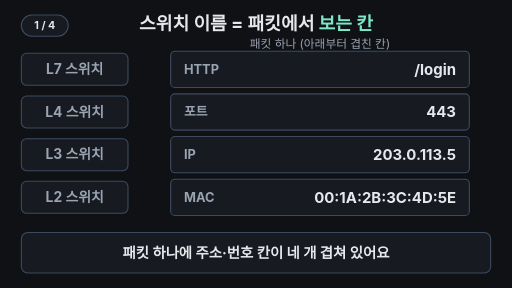
t = 0.00 s
t = 1.50 s: frame unchanged from t = 0.00 s, image omitted
t = 3.00 s: frame unchanged from t = 0.00 s, image omitted
t = 5.21 s: frame unchanged from t = 0.00 s, image omitted
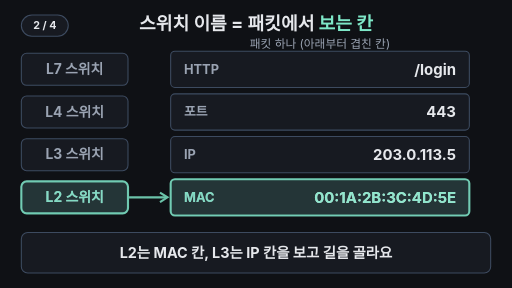
t = 6.67 s
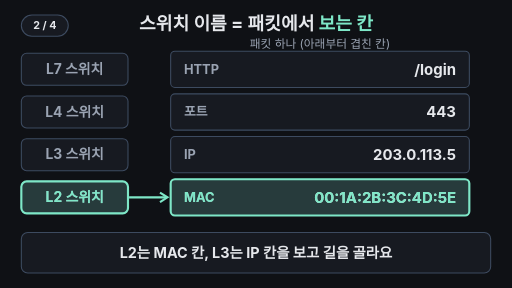
t = 8.13 s

The animated SVG that drew these frames (rendered in a browser with its animation timeline set to each time). Animation: 12 SMIL elements (animate=12); frames cover the first 8.12 s, repeats indefinitely.

<svg xmlns="http://www.w3.org/2000/svg" viewBox="0 0 960 540" width="960" height="540" font-family="-apple-system,'Apple SD Gothic Neo','Segoe UI',sans-serif">
<rect width="960" height="540" fill="#0f1115"/>
<g aria-label="재생 단계"><rect x="40" y="28" width="88" height="40" rx="20" fill="#171a21" stroke="#3d4b60" stroke-width="2"/><text x="84" y="55" text-anchor="middle" font-size="20" font-weight="700" fill="#e6e8ec" opacity="1">1 / 4<animate attributeName="opacity" values="1;1;0;0" keyTimes="0;0.18;0.19;1" calcMode="discrete" dur="33.333s" repeatCount="indefinite"/></text><text x="84" y="55" text-anchor="middle" font-size="20" font-weight="700" fill="#e6e8ec" opacity="0">2 / 4<animate attributeName="opacity" values="0;0;1;1;0;0" keyTimes="0;0.18;0.19;0.475;0.485;1" calcMode="discrete" dur="33.333s" repeatCount="indefinite"/></text><text x="84" y="55" text-anchor="middle" font-size="20" font-weight="700" fill="#e6e8ec" opacity="0">3 / 4<animate attributeName="opacity" values="0;0;1;1;0;0" keyTimes="0;0.475;0.485;0.775;0.785;1" calcMode="discrete" dur="33.333s" repeatCount="indefinite"/></text><text x="84" y="55" text-anchor="middle" font-size="20" font-weight="700" fill="#e6e8ec" opacity="0">4 / 4<animate attributeName="opacity" values="0;0;1;1" keyTimes="0;0.775;0.785;1" calcMode="discrete" dur="33.333s" repeatCount="indefinite"/></text></g>
<text x="480" y="56" text-anchor="middle" font-size="34" font-weight="700" fill="#e6e8ec">스위치 이름 = 패킷에서 <tspan fill="#7ee7c7">보는 칸</tspan></text>
<text x="600" y="90" text-anchor="middle" font-size="22" fill="#9aa3b2">패킷 하나 (아래부터 겹친 칸)</text>
<rect x="40" y="100" width="200" height="60" rx="10" fill="#171a21" stroke="#3d4b60" stroke-width="2"/>
<text x="140" y="139" text-anchor="middle" font-size="26" font-weight="700" fill="#9aa3b2">L7 스위치</text>
<rect x="320" y="96" width="560" height="68" rx="8" fill="#171a21" stroke="#3d4b60" stroke-width="2"/>
<text x="345" y="138" font-size="24" font-weight="700" fill="#9aa3b2">HTTP</text>
<text x="855" y="140" text-anchor="end" font-size="28" font-weight="700" fill="#e6e8ec">/login</text>
<g opacity="0"><animate attributeName="opacity" dur="33.333s" repeatCount="indefinite" keyTimes="0;0.625;0.655;0.775;0.81;0.95;0.99;1" values="0;0;1;1;0.6;0.6;0;0"/>
<rect x="40" y="100" width="200" height="60" rx="10" fill="#7ee7c7" fill-opacity="0.16" stroke="#7ee7c7" stroke-width="4"/>
<text x="140" y="139" text-anchor="middle" font-size="26" font-weight="700" fill="#7ee7c7">L7 스위치</text>
<line x1="242" y1="130" x2="312" y2="130" stroke="#7ee7c7" stroke-width="4"/>
<path d="M300,121 L314,130 L300,139" fill="none" stroke="#7ee7c7" stroke-width="4"/>
<rect x="320" y="96" width="560" height="68" rx="8" fill="#7ee7c7" fill-opacity="0.16" stroke="#7ee7c7" stroke-width="4"/>
<text x="345" y="138" font-size="24" font-weight="700" fill="#7ee7c7">HTTP</text>
<text x="855" y="140" text-anchor="end" font-size="28" font-weight="700" fill="#7ee7c7">/login</text>
</g>
<rect x="40" y="180" width="200" height="60" rx="10" fill="#171a21" stroke="#3d4b60" stroke-width="2"/>
<text x="140" y="219" text-anchor="middle" font-size="26" font-weight="700" fill="#9aa3b2">L4 스위치</text>
<rect x="320" y="176" width="560" height="68" rx="8" fill="#171a21" stroke="#3d4b60" stroke-width="2"/>
<text x="345" y="218" font-size="24" font-weight="700" fill="#9aa3b2">포트</text>
<text x="855" y="220" text-anchor="end" font-size="28" font-weight="700" fill="#e6e8ec">443</text>
<g opacity="0"><animate attributeName="opacity" dur="33.333s" repeatCount="indefinite" keyTimes="0;0.475;0.505;0.625;0.645;0.775;0.81;0.95;0.99;1" values="0;0;1;1;0;0;0.6;0.6;0;0"/>
<rect x="40" y="180" width="200" height="60" rx="10" fill="#7ee7c7" fill-opacity="0.16" stroke="#7ee7c7" stroke-width="4"/>
<text x="140" y="219" text-anchor="middle" font-size="26" font-weight="700" fill="#7ee7c7">L4 스위치</text>
<line x1="242" y1="210" x2="312" y2="210" stroke="#7ee7c7" stroke-width="4"/>
<path d="M300,201 L314,210 L300,219" fill="none" stroke="#7ee7c7" stroke-width="4"/>
<rect x="320" y="176" width="560" height="68" rx="8" fill="#7ee7c7" fill-opacity="0.16" stroke="#7ee7c7" stroke-width="4"/>
<text x="345" y="218" font-size="24" font-weight="700" fill="#7ee7c7">포트</text>
<text x="855" y="220" text-anchor="end" font-size="28" font-weight="700" fill="#7ee7c7">443</text>
</g>
<rect x="40" y="260" width="200" height="60" rx="10" fill="#171a21" stroke="#3d4b60" stroke-width="2"/>
<text x="140" y="299" text-anchor="middle" font-size="26" font-weight="700" fill="#9aa3b2">L3 스위치</text>
<rect x="320" y="256" width="560" height="68" rx="8" fill="#171a21" stroke="#3d4b60" stroke-width="2"/>
<text x="345" y="298" font-size="24" font-weight="700" fill="#9aa3b2">IP</text>
<text x="855" y="300" text-anchor="end" font-size="28" font-weight="700" fill="#e6e8ec">203.0.113.5</text>
<g opacity="0"><animate attributeName="opacity" dur="33.333s" repeatCount="indefinite" keyTimes="0;0.325;0.355;0.475;0.495;0.775;0.81;0.95;0.99;1" values="0;0;1;1;0;0;0.6;0.6;0;0"/>
<rect x="40" y="260" width="200" height="60" rx="10" fill="#7ee7c7" fill-opacity="0.16" stroke="#7ee7c7" stroke-width="4"/>
<text x="140" y="299" text-anchor="middle" font-size="26" font-weight="700" fill="#7ee7c7">L3 스위치</text>
<line x1="242" y1="290" x2="312" y2="290" stroke="#7ee7c7" stroke-width="4"/>
<path d="M300,281 L314,290 L300,299" fill="none" stroke="#7ee7c7" stroke-width="4"/>
<rect x="320" y="256" width="560" height="68" rx="8" fill="#7ee7c7" fill-opacity="0.16" stroke="#7ee7c7" stroke-width="4"/>
<text x="345" y="298" font-size="24" font-weight="700" fill="#7ee7c7">IP</text>
<text x="855" y="300" text-anchor="end" font-size="28" font-weight="700" fill="#7ee7c7">203.0.113.5</text>
</g>
<rect x="40" y="340" width="200" height="60" rx="10" fill="#171a21" stroke="#3d4b60" stroke-width="2"/>
<text x="140" y="379" text-anchor="middle" font-size="26" font-weight="700" fill="#9aa3b2">L2 스위치</text>
<rect x="320" y="336" width="560" height="68" rx="8" fill="#171a21" stroke="#3d4b60" stroke-width="2"/>
<text x="345" y="378" font-size="24" font-weight="700" fill="#9aa3b2">MAC</text>
<text x="855" y="380" text-anchor="end" font-size="28" font-weight="700" fill="#e6e8ec">00:1A:2B:3C:4D:5E</text>
<g opacity="0"><animate attributeName="opacity" dur="33.333s" repeatCount="indefinite" keyTimes="0;0.175;0.205;0.325;0.345;0.775;0.81;0.95;0.99;1" values="0;0;1;1;0;0;0.6;0.6;0;0"/>
<rect x="40" y="340" width="200" height="60" rx="10" fill="#7ee7c7" fill-opacity="0.16" stroke="#7ee7c7" stroke-width="4"/>
<text x="140" y="379" text-anchor="middle" font-size="26" font-weight="700" fill="#7ee7c7">L2 스위치</text>
<line x1="242" y1="370" x2="312" y2="370" stroke="#7ee7c7" stroke-width="4"/>
<path d="M300,361 L314,370 L300,379" fill="none" stroke="#7ee7c7" stroke-width="4"/>
<rect x="320" y="336" width="560" height="68" rx="8" fill="#7ee7c7" fill-opacity="0.16" stroke="#7ee7c7" stroke-width="4"/>
<text x="345" y="378" font-size="24" font-weight="700" fill="#7ee7c7">MAC</text>
<text x="855" y="380" text-anchor="end" font-size="28" font-weight="700" fill="#7ee7c7">00:1A:2B:3C:4D:5E</text>
</g>
<rect x="40" y="436" width="880" height="76" rx="12" fill="#171a21" stroke="#3d4b60" stroke-width="2"/>
<text x="480" y="484" text-anchor="middle" font-size="27" font-weight="700" fill="#e6e8ec" opacity="1">패킷 하나에 주소·번호 칸이 네 개 겹쳐 있어요<animate attributeName="opacity" dur="33.333s" repeatCount="indefinite" keyTimes="0;0.18;0.2;0.98;1" values="1;1;0;0;1"/></text>
<text x="480" y="484" text-anchor="middle" font-size="27" font-weight="700" fill="#e6e8ec" opacity="0">L2는 MAC 칸, L3는 IP 칸을 보고 길을 골라요<animate attributeName="opacity" dur="33.333s" repeatCount="indefinite" keyTimes="0;0.18;0.2;0.475;0.495;1" values="0;0;1;1;0;0"/></text>
<text x="480" y="484" text-anchor="middle" font-size="27" font-weight="700" fill="#e6e8ec" opacity="0">L4는 포트 칸, L7은 HTTP 칸까지 읽어요<animate attributeName="opacity" dur="33.333s" repeatCount="indefinite" keyTimes="0;0.475;0.495;0.775;0.795;1" values="0;0;1;1;0;0"/></text>
<text x="480" y="484" text-anchor="middle" font-size="27" font-weight="700" fill="#7ee7c7" opacity="0">어느 칸을 보느냐가 스위치의 이름<animate attributeName="opacity" dur="33.333s" repeatCount="indefinite" keyTimes="0;0.775;0.795;0.96;0.98;1" values="0;0;1;1;0;0"/></text>
</svg>
